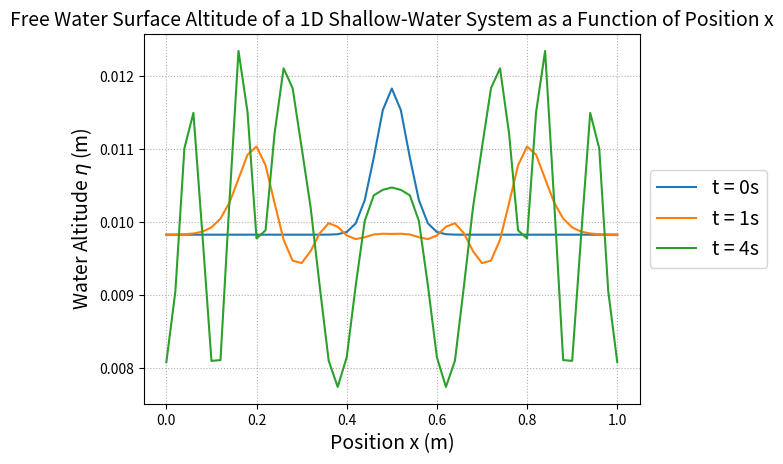

Recreate this plot in Python.
"""
PHY407F 
LAB #8
QUESTION #2

[redacted]
November 2022
"""


"""
Question 2(b) PSEUDOCODE

CODE THAT IMPLEMENTS A 1D SHALLOW-WATER SYSTEM WITH THE FTCS SCHEME TO GENERATE
PLOTS OF THE FREE WATER SURFACE WITH RESPECT TO POSITION ALONG X FOR TIMES 
t=0s, t=1s, AND t=4s

[redacted]
"""


# Import numpy
# Import matplotlib.pyplot


# Set all relevant constants
	# Set system length L in m
	# Set equilibrium position H in m
	# Set flat bottom topography eta_b in m
	# Set gravitational acceleration g in ms^-2
	# Set initial function constant A in m
	# Set initial function constant mu in m
	# Set initial function constant sigma in m


# Set x domain of length L
	# Set spatial step size
	# Create spatial array up to L with appropriate step size


# Set time-related constants
	# Set t=0s 
	# Set t=1s
	# Set t=4s
	# Set time step size
	# Set a small number epsilon to check time of iteration
	# Create time array up to 4s with appropriate step size


# Define a function that returns the first component of flux-conservative 
# vector F given fluid velocity along x and free water altitude
# Inside the function body:
	# Calculate the first component
	# Return the first component


# Define a function that returns the second component of flux-conservative 
# vector F given fluid velocity along x and free water altitude
# Inside the function body:
	# Calculate the second component
	# Return the second component


# Perform FTCS scheme:
# Iterate over time points
	# For each time point, iterate over all positions along x
		# Set value of water altitude for x = 0
		# Set values of water altitude and water velocity for non-boundary x 
		# Set value of water altitude for x = L
	# Update the new values of water altitude and water velocity
	# Check if iteration corresponds to...
		# Time 0s; if yes, generate plot
		# Time 1s; if yes, generate plot
		# Time 4s; if yes, generate plot
		# Save plot
       
        
"""
Question 2(b) REAL PYTHON CODE

CODE THAT IMPLEMENTS A 1D SHALLOW-WATER SYSTEM WITH THE FTCS SCHEME TO GENERATE
PLOTS OF THE FREE WATER SURFACE WITH RESPECT TO POSITION ALONG X FOR TIMES 
t=0s, t=1s, AND t=4s

[redacted]
"""


# Import necessary modules
import numpy as np
import matplotlib.pyplot as plt


# Set all relevant constants
L = 1.0 # System length in m
H = 0.01 # Equilibrium position in m
eta_b = 0. # Flat bottom topography in m
g = 9.81 # Gravitational acceleration in ms^-2
A = 0.002 # in m
mu = 0.5 # in m
sigma = 0.05 # in m


# Set domain along x
dx = 0.02 # Spatial step size
x_domain = np.arange(0, L+dx, dx) # Spatial domain


# Set time-related constants and time domain
t_1 = 0.0
t_2 = 1.0
t_3 = 4.0
dt = 0.01 # Time step size
epsilon = dt/1000 # Small number to compare float times
t_domain = np.arange(0.0, t_3+dt, dt) # Time domain


# Set initial conditions
u = np.zeros(x_domain.size) # Fluid velocity
avg = np.average(A*np.e**(-(x_domain - mu)**2/sigma**2)) 
eta = H + A*np.e**(-(x_domain - mu)**2/sigma**2) - avg # Free water altitude


# Set zero arrays to contain future updated values for u and eta
u_new = np.zeros(x_domain.size)
eta_new = np.zeros(x_domain.size)


# Define functions that find the components of the flux-conservative vector 
# function F
def F_1(u, eta):
    """
    Return the first component F1 of the flux-conservative vector function F
    given fluid velocity u and free water altitude eta
    
    Parameters
    ----------
    u : float
        Fluid velocity in the x direction
    eta : float
        Altitude of the free water surface
        
    Returns
    -------
    F1 : float
        First component of F
    """
    F1 = 0.5*u**2 + g*eta
    return F1


def F_2(u, eta):
    """
    Return the second component F2 of the flux-conservative vector function F
    given fluid velocity u and free water altitude eta
    
    Parameters
    ----------
    u : float
        Fluid velocity in the x direction
    eta : float
        Altitude of the free water surface
        
    Returns
    -------
    F2 : float
        Second component of F
    """
    F2 = (eta - eta_b)*u
    return F2


# Perform FTCS scheme
for t in t_domain: # Iterate over time

    for i in range(x_domain.size): # Iterate over position
    
        if i == 0:
            eta_new[i] = eta[i] - (dt/dx)*(F_2(u[i+1], eta[i+1]) - \
                        F_2(u[i], eta[i]))
        elif 0 < i < x_domain.size-1:
            u_new[i] = u[i] - (dt/(2*dx))*(F_1(u[i+1], eta[i+1]) - \
                      F_1(u[i-1], eta[i-1]))
            eta_new[i] = eta[i] - (dt/(2*dx))*(F_2(u[i+1], eta[i+1]) - \
                        F_2(u[i-1], eta[i-1]))
        else:
            eta_new[i] = eta[i] - (dt/dx)*(F_2(u[i], eta[i]) - \
                        F_2(u[i-1], eta[i-1]))
                
    # Update velocity and altitude
    eta = np.copy(eta_new)
    u = np.copy(u_new)
    
    # Check times and generate plots
    if abs(t-t_1) < epsilon: # t=0s
        plt.plot(x_domain, eta, label='t = 0s')
        plt.title('Free Water Surface Altitude of a 1D Shallow-Water System as a Function of Position x',\
                  size=14)
        plt.xlabel('Position x (m)', size=14)
        plt.ylabel(r'Water Altitude $\eta$ (m)', size=14)
        plt.grid(linestyle='dotted')
    elif abs(t-t_2) < epsilon: # t=1s
        plt.plot(x_domain, eta, label='t = 1s')
    elif abs(t-t_3) < epsilon: # t=4s
        plt.plot(x_domain, eta, label='t = 4s')
        plt.legend(bbox_to_anchor=(1,0.5) , \
                   loc='center left', prop={'size': 14})
        plt.savefig('Q2_B.png', bbox_inches='tight')
